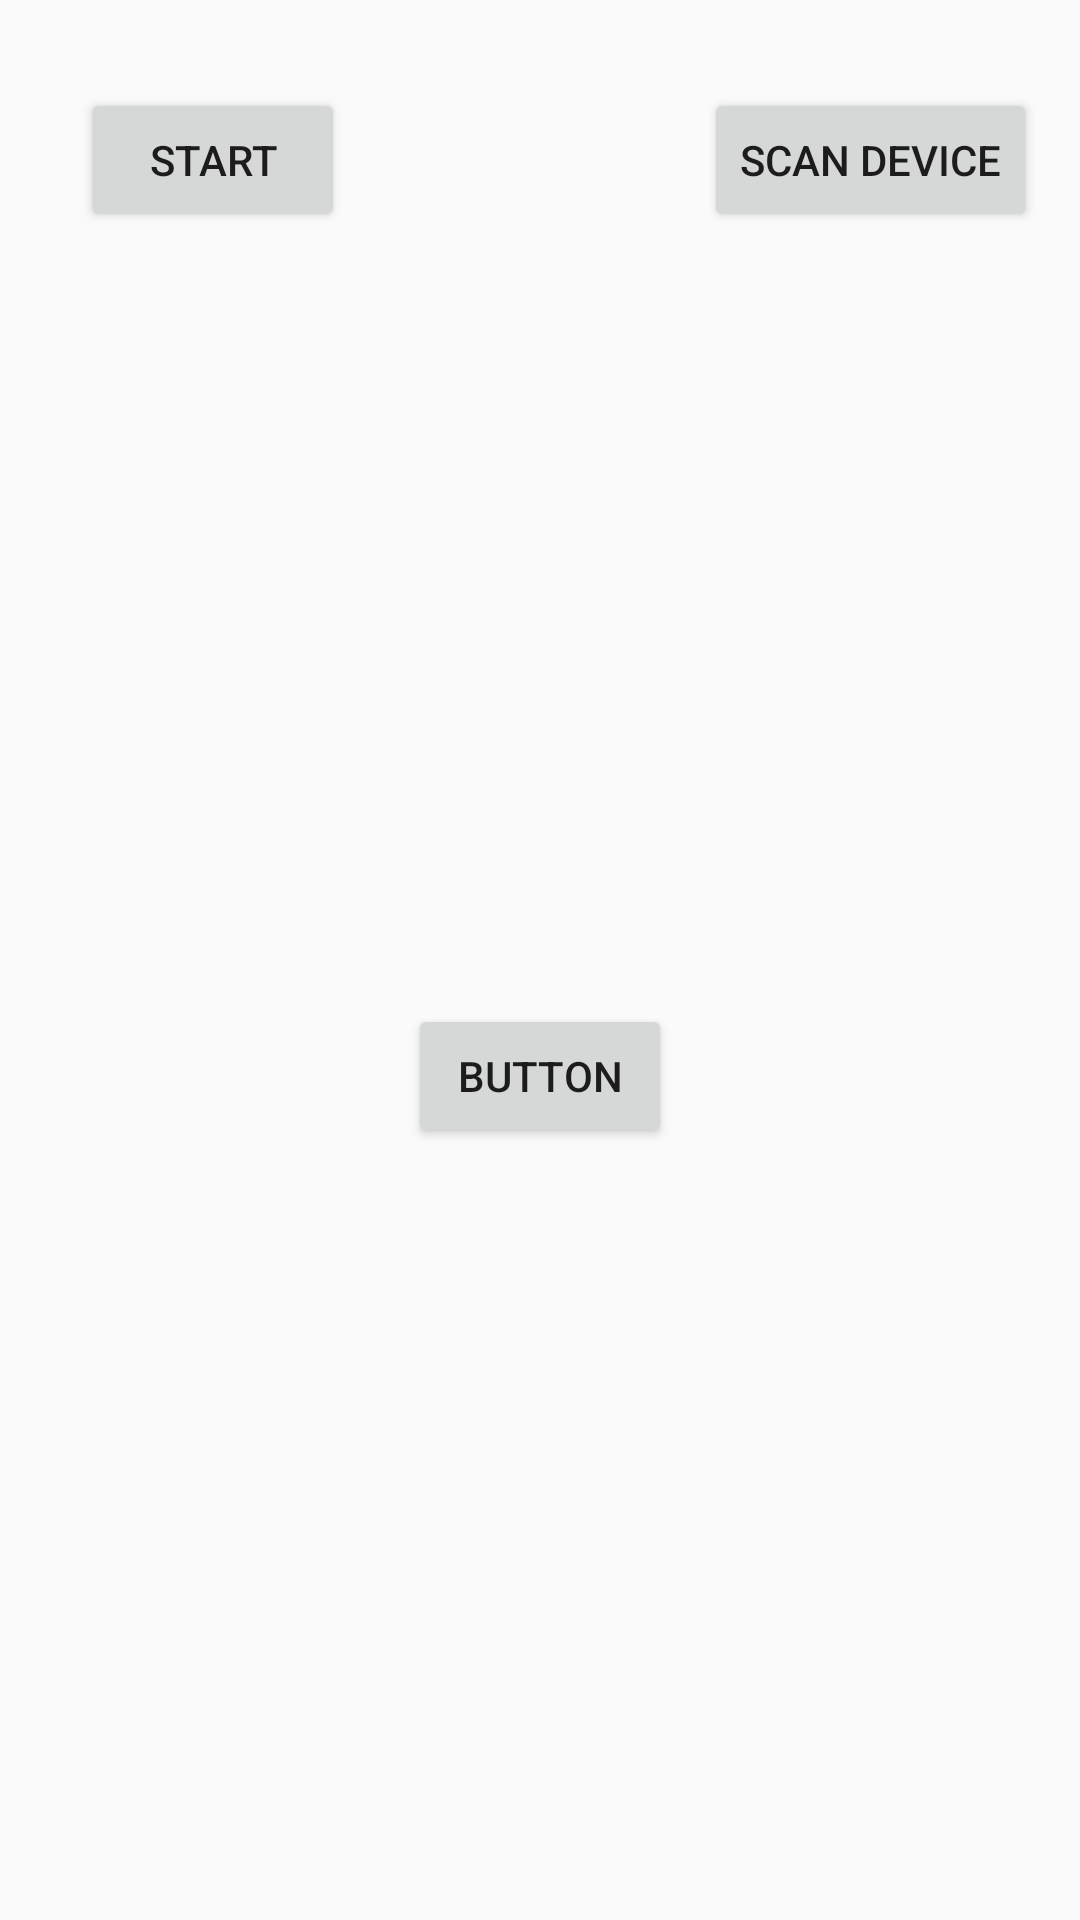

Write the Android layout XML for this screen, with the resource values it uses.
<!-- AndroidManifest.xml: application theme AppTheme -->
<!-- res/layout/main_activity.xml -->
<?xml version="1.0" encoding="utf-8"?>
<androidx.constraintlayout.widget.ConstraintLayout
    xmlns:android="http://schemas.android.com/apk/res/android"
    xmlns:app="http://schemas.android.com/apk/res-auto"
    xmlns:tools="http://schemas.android.com/tools"
    android:layout_width="match_parent"
    android:layout_height="match_parent">

    <Button
        android:id="@+id/History"
        android:layout_width="wrap_content"
        android:layout_height="wrap_content"
        android:layout_marginStart="8dp"
        android:layout_marginTop="8dp"
        android:layout_marginEnd="8dp"
        android:layout_marginBottom="8dp"
        android:text="Start"
        app:layout_constraintBottom_toBottomOf="parent"
        app:layout_constraintEnd_toEndOf="parent"
        app:layout_constraintHorizontal_bias="0.074"
        app:layout_constraintStart_toStartOf="parent"
        app:layout_constraintTop_toTopOf="parent"
        app:layout_constraintVertical_bias="0.037"
        tools:text="Start" />

    <Button
        android:id="@+id/BLE"
        android:layout_width="wrap_content"
        android:layout_height="wrap_content"
        android:layout_marginStart="8dp"
        android:layout_marginTop="8dp"
        android:layout_marginEnd="8dp"
        android:layout_marginBottom="8dp"
        android:text="Scan Device"
        app:layout_constraintBottom_toBottomOf="parent"
        app:layout_constraintEnd_toEndOf="parent"
        app:layout_constraintHorizontal_bias="0.973"
        app:layout_constraintStart_toStartOf="parent"
        app:layout_constraintTop_toTopOf="parent"
        app:layout_constraintVertical_bias="0.037"
        tools:text="Scan Device" />

    <Button
        android:id="@+id/butoom"
        android:layout_width="wrap_content"
        android:layout_height="wrap_content"
        android:layout_marginStart="8dp"
        android:layout_marginTop="8dp"
        android:layout_marginEnd="8dp"
        android:layout_marginBottom="8dp"
        android:text="Button"
        app:layout_constraintBottom_toBottomOf="parent"
        app:layout_constraintEnd_toEndOf="parent"
        app:layout_constraintStart_toStartOf="parent"
        app:layout_constraintTop_toBottomOf="@+id/History" />

</androidx.constraintlayout.widget.ConstraintLayout>
<!-- resources referenced by this layout -->
<resources>
  <style name="AppTheme" parent="Theme.AppCompat.Light.NoActionBar">
          
          <item name="colorPrimary">@color/colorPrimary</item>
          <item name="colorPrimaryDark">@color/colorPrimaryDark</item>
          <item name="colorAccent">@color/colorAccent</item>
      </style>
  <color name="colorPrimary">#3F51B5</color>
  <color name="colorPrimaryDark">#303F9F</color>
  <color name="colorAccent">#B9BBBD</color>
</resources>
